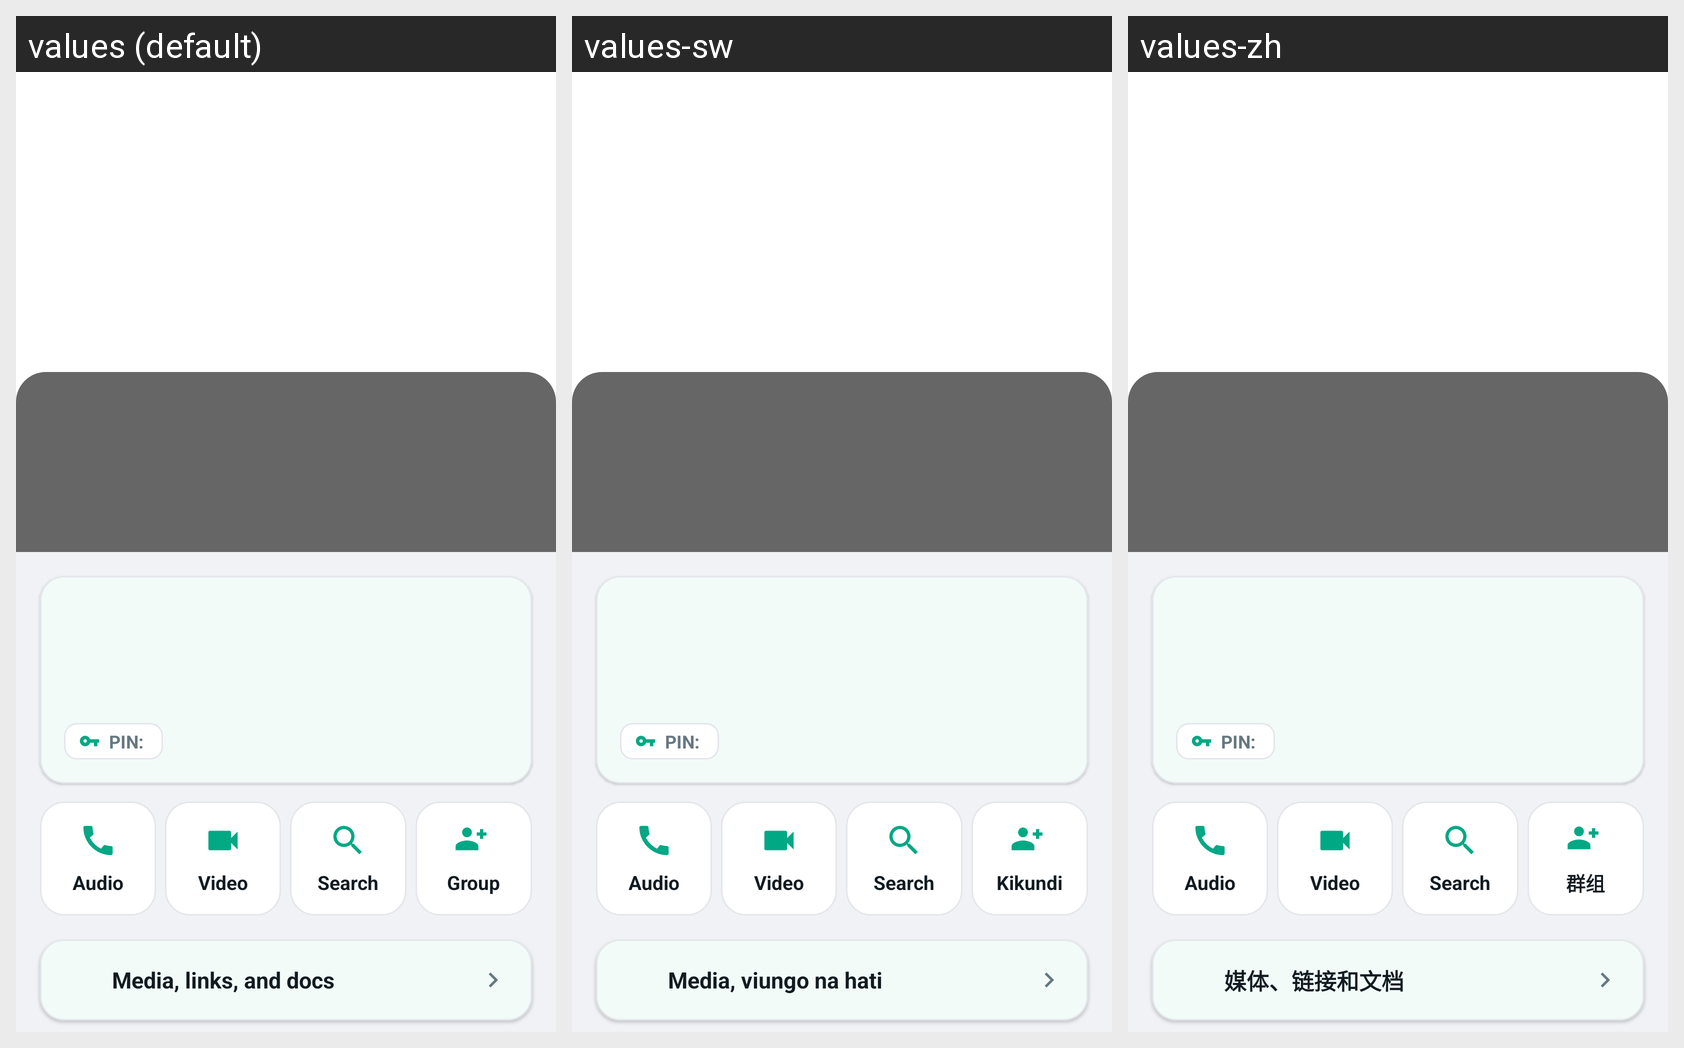

This grid shows one Android layout under several languages. Give, for every string resource on the screen, its name, the default text and each shown locale's text.
Android screen res/layout/activity_contact_profile.xml rendered under 3 locales, left to right: values (default), values-sw, values-zh. Device: Nexus 5 (rendered at 1080×1920; each locale shown at half size, 540×960, under a caption strip naming it); theme Theme.GoChat.
Other locales in the repository, not shown: values-ar, values-de, values-es, values-fr, values-hi, values-it, values-pt, values-ru, values-tr.
Strings drawn on this screen, with the default value and each locale's value (text and hints the layout hard-codes, and strings that could not be matched under every locale, appear in the picture but are not listed):

action_group
  values: Group
  values-sw: Kikundi
  values-zh: 群组

media_links_and_docs
  values: Media, links, and docs
  values-sw: Media, viungo na hati
  values-zh: 媒体、链接和文档
